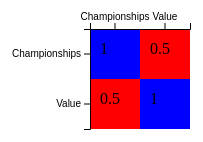
D3 v5 page, settled after 360 driven frames (6 s of simulated time); the page loaded 1 data file(s).


// ── FinalProject.js
var success= function(teams){
    console.log("Data collected",teams)
    console.log(teams[0].Championships)
    drawgraph(teams)
    ;
}

var error= function(err){
    console.log("Something went wrong", err)
}
var teamPromise= d3.csv("SerieA.csv")
teamPromise.then(success,error)

var width="600";
var height="600";

var svg= d3.select("svg")
        .attr("width", width)
        .attr("height",height)
        .attr("id", "graph")
var drawgraph= function(teams){

var screen={width:800, height:400}

var margins={top:75, bottom:100, left:100, right:100,}
var graph={width:screen.width-margins.right-margins.left}

var teams= [{ Cor:1, Name1:"Championships", Name2:"Championships"},
{ Cor:1, Name1:"Value", Name2:"Value"}, {Cor:0.5, Name1:"Value", Name2:"Championships"},{Cor:0.5,Name1:"Championships", Name2:"Value"}]

var Scales= d3.scaleBand()
    .domain(["Championships", "Value"])
    .range([0,graph.width-500])

var xPos= function(team){
   return Scales(team.Name1)+90
}
var yPos= function(team){
    return Scales(team.Name2)+75
}
var rect= svg.selectAll("rect")
    .data(teams)
    .enter()
    .append("rect")
    
    .attr("class", "rect1")
    .attr("x",xPos)
    .attr("y", yPos)
    .attr("width","50")
    .attr("height", "50")
    .attr("fill", "red")
    
svg.selectAll("text")
    .data(teams)
    .enter()
    .append("text")
    .attr("class", "Text")    
    .attr("transform","translate(100,"+(150)+")")
    .text(function(team){return team.Cor})
    

   
  
createaxes(Scales)
}
   
var createaxes= function(Scales){
    var xAxis=d3.axisTop(Scales)
    var yAxis=d3.axisLeft(Scales)
    
   //creating x-axis
    svg.append("g")
        .attr("class", "axis")
.attr("transform","translate(90,"+(75)+")")
        .call(xAxis)
    //y-axis
   
    svg.append("g")
    .attr("class", "axis2")
    .attr("transform","translate(90,"+(75)+")")
    .call(yAxis)
    

}

//var initgraph= function(){}


//var changegraph= function(){}

//var initLabels= function(xScale,yScale){}

### data: SerieA.csv
?Team, Championships, Value, Wins, Attendance
Juventus FC, 35, 614.7, 20, 3.584
FC Internazionale Milano, 18, 553.4, 19, 4.672
SSC Napoli, 2, 526.6, 11, 2.92
AS Roma, 3, 354.1, 13, 3.314
AC Milan, 18, 327.6, 10, 4.009
SS Lazio, 2, 298.7, 19, 3.387
Atalanta Bergamasca Calcio, 0, 265.7, 14, 2.211
ACF Fiorentina, 2, 251.8, 7, 2.797
Cagliari Calcio, 1, 150.9, 8, 2.064
Torino FC, 7, 144.7, 8, 2.156
Sassuolo Calcio, 0, 140.3, 9, 1.76
Parma Calcio 1913, 0, 125.2, 10, 2.046
Bologna FC, 7, 119.5, 9, 2.294
UC Sampdoria, 1, 112.3, 7, 2.215
Hellas Verona FC, 1, 106.5, 9, 2.373
Genoa CFC, 9, 104, 6, 2.315
Udinese Calcio, 0, 99.43, 7, 2.401
Brescia Calcio, 0, 78.13, 4, 1.99
SPAL 2013 Ferrara, 0, 59.33, 5, 2.101
US Lecce, 0, 43.6, 6, 2.607